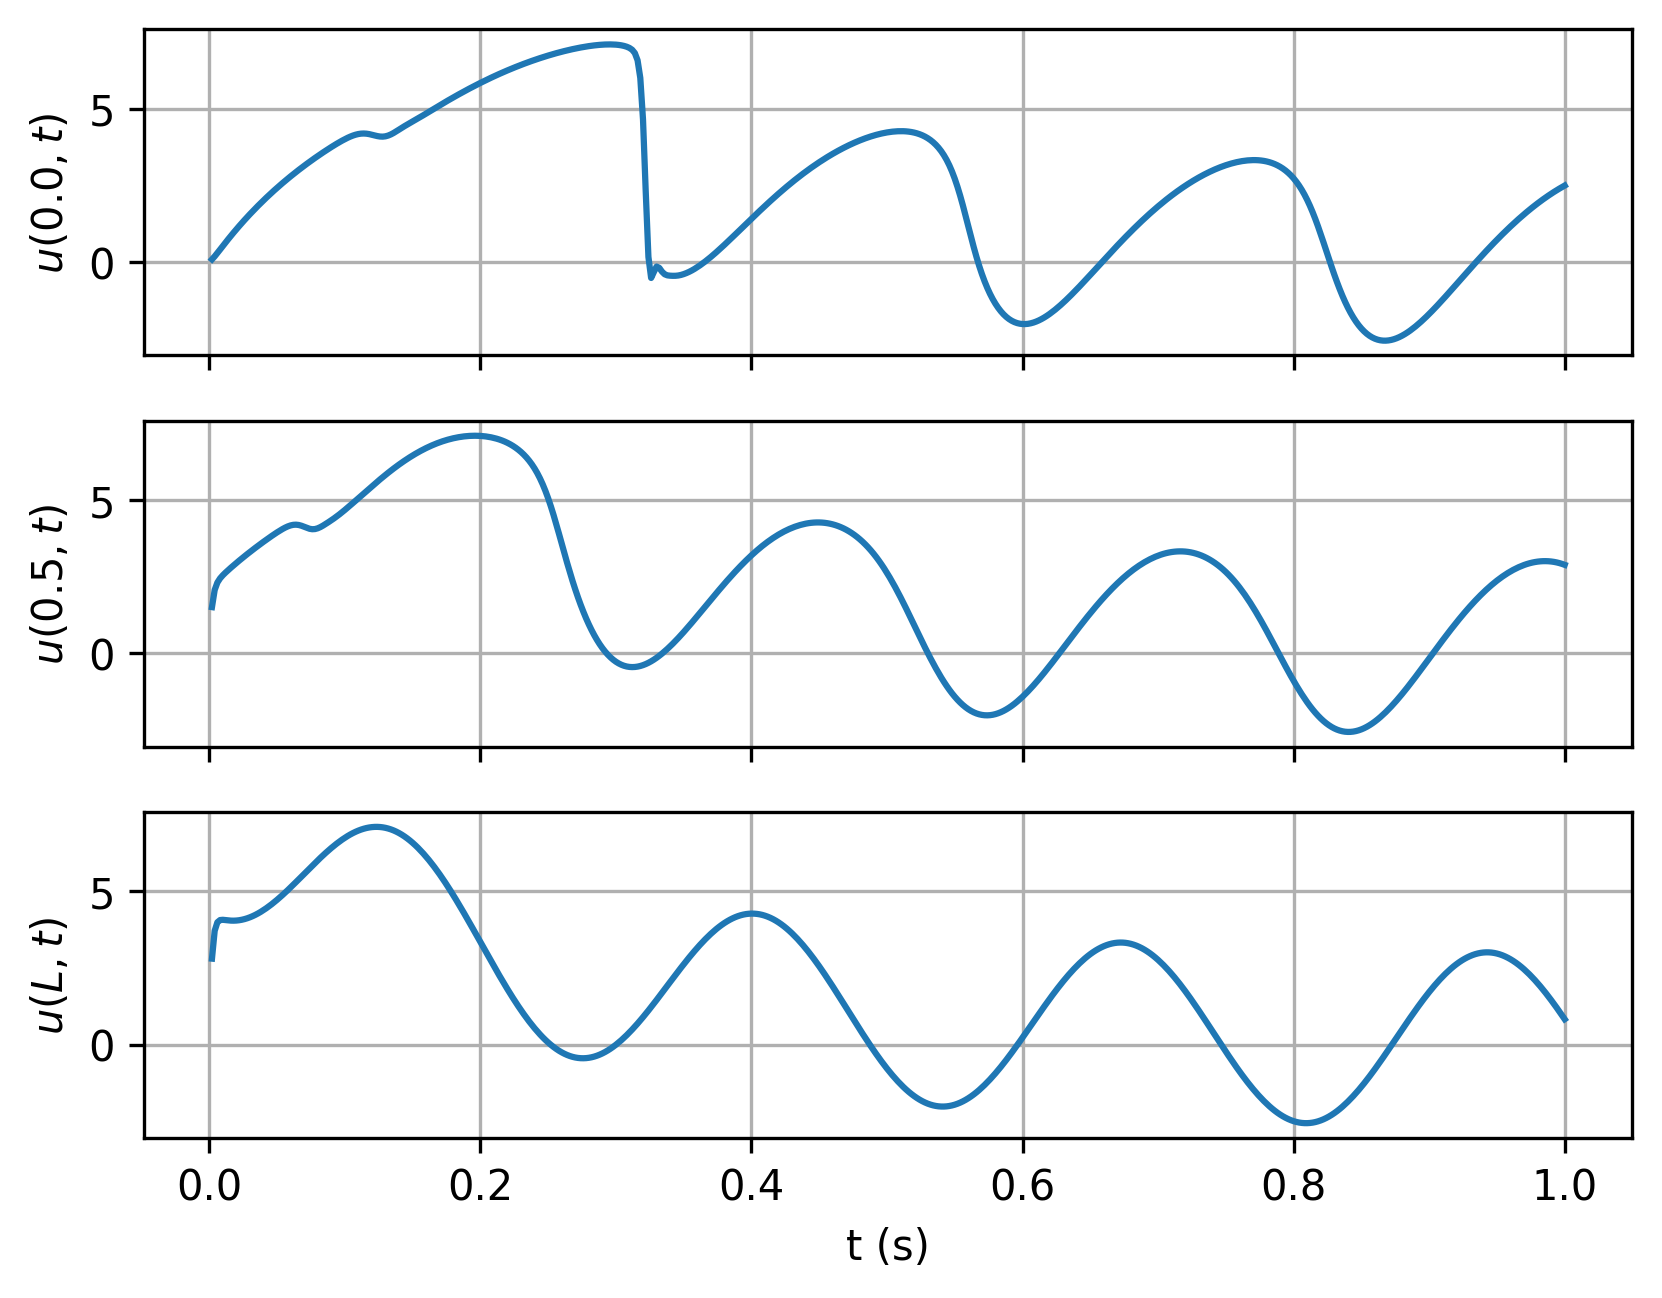

Source data for this figure (header and first rows):
timesteps, 0.0, 0.5, L
0.002, 0.08129, 1.505, 2.805
0.004, 0.18, 2.064, 3.713
0.006, 0.2894, 2.308, 3.992
0.008, 0.403, 2.445, 4.065
0.01, 0.5171, 2.545, 4.073
0.012, 0.6301, 2.632, 4.064
0.014, 0.7413, 2.714, 4.053
0.016, 0.8504, 2.793, 4.046
0.018, 0.9574, 2.87, 4.045
0.02, 1.062, 2.945, 4.049
0.022, 1.165, 3.02, 4.059
0.024, 1.266, 3.093, 4.075
0.026, 1.365, 3.164, 4.096
0.028, 1.462, 3.235, 4.123
0.03, 1.557, 3.305, 4.155
0.032, 1.65, 3.373, 4.192
0.034, 1.742, 3.441, 4.235
0.036, 1.832, 3.507, 4.282
0.038, 1.92, 3.573, 4.333
0.04, 2.006, 3.638, 4.389
0.042, 2.091, 3.701, 4.449
0.044, 2.175, 3.764, 4.513
0.046, 2.257, 3.826, 4.58
0.048, 2.337, 3.886, 4.651
0.05, 2.416, 3.945, 4.725
0.052, 2.494, 4.001, 4.801
0.054, 2.57, 4.053, 4.88
0.056, 2.645, 4.101, 4.962
0.058, 2.719, 4.141, 5.045
0.06, 2.791, 4.172, 5.13
0.062, 2.863, 4.192, 5.217
0.064, 2.933, 4.197, 5.305
0.066, 3.002, 4.187, 5.393
0.068, 3.069, 4.162, 5.482
0.07, 3.136, 4.128, 5.571
0.072, 3.202, 4.092, 5.661
0.074, 3.266, 4.063, 5.75
0.076, 3.33, 4.048, 5.838
0.078, 3.392, 4.054, 5.925
0.08, 3.454, 4.078, 6.012
0.082, 3.515, 4.118, 6.096
0.084, 3.574, 4.168, 6.179
0.086, 3.633, 4.223, 6.261
0.088, 3.69, 4.28, 6.339
0.09, 3.747, 4.34, 6.415
0.092, 3.802, 4.401, 6.489
0.094, 3.856, 4.465, 6.559
0.096, 3.908, 4.533, 6.626
0.098, 3.958, 4.603, 6.69
0.1, 4.005, 4.676, 6.75
0.102, 4.049, 4.751, 6.806
0.104, 4.089, 4.827, 6.857
0.106, 4.124, 4.903, 6.905
0.108, 4.153, 4.981, 6.947
0.11, 4.174, 5.059, 6.985
0.112, 4.187, 5.137, 7.019
0.114, 4.191, 5.215, 7.047
0.116, 4.185, 5.293, 7.07
0.118, 4.171, 5.371, 7.087
0.12, 4.151, 5.448, 7.099
... 440 more rows
